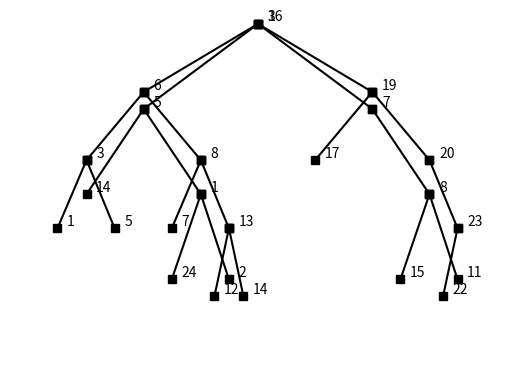

Write the Python code that produced this figure.
import matplotlib.pyplot as plt

#######Classe Noeud#######
class Noeud:
   def __init__(self, val=None):
      self.val = val
      self.FilsG = None
      self.FilsD = None
      self.Pere = None

   def HauteurNoeud(self):
       hg=0
       hd=0
       if self.FilsG!=None:
           hg=self.FilsG.HauteurNoeud()
       if self.FilsD!=None:
           hd=self.FilsD.HauteurNoeud()
       return max(hd,hg)+1

 
#######Classe Arbre Binaire#######
class ArbreBinaire:
   def __init__(self):
        self.rac=None

   def AjoutRacine(self,val):
       nouvNoeud=Noeud(val)
       self.rac=nouvNoeud

   def AjoutNoeudFilsG(self,x,val):
       if x.FilsG==None:
           nouvNoeud=Noeud(val)
           x.FilsG=nouvNoeud
           nouvNoeud.Pere=x

   def AjoutNoeudFilsD(self,x,val):
       if x.FilsD==None:
           nouvNoeud=Noeud(val)
           x.FilsD=nouvNoeud
           nouvNoeud.Pere=x

   def DessinArbreNiveau(self,nx,rect,dy):
       if nx==None: return
       x1, x2, y1, y2 = rect
       xm = (x1 + x2) // 2
       self.DessinArbreNiveau(nx.FilsG, (x1, xm, y1, y2 - dy), dy)
       self.DessinArbreNiveau(nx.FilsD, (xm, x2, y1, y2 - dy), dy)
       plt.text(xm + 10, y2, str(nx.val), fontsize=10, horizontalalignment='left',verticalalignment='bottom')
       if nx.FilsG!=None:
          a, b = ((xm, (x1 + xm) // 2), (y2, y2 - dy))
          plt.plot(a, b, 'k', marker='s')
       if nx.FilsD!=None:
          c, d = ((xm, (x2 + xm) // 2), (y2, y2 - dy))
          plt.plot(c, d, 'k', marker='s')

   def DessinArbre(self):
        d = 512
        pad = 20
        dy = (d - 2 * pad) / self.rac.HauteurNoeud()
        self.DessinArbreNiveau(self.rac, (pad, d - pad, pad, d - pad), dy)
        plt.axis([0, d, 0, d])
        plt.axis('off')
        plt.show()
        
################################################        
        
def Maximum(x):
    if (x.FilsG != None):
        if (x.FilsD != None):
            maxFils = max(Maximum(x.FilsG),Maximum(x.FilsD))
        else:
            maxFils = Maximum(x.FilsG)
    elif (x.FilsD != None):
        maxFils = Maximum(x.FilsD)
    else:
        maxFils = x.val
    return max(x.val,maxFils)

def ParcoursInfixe(x):
    if (x!=None):
        return str(ParcoursInfixe(x.FilsG)) + str(x.val) + str(ParcoursInfixe(x.FilsD))
    else: return " "

def ParcoursPrefixe(x):
    if (x!=None):
        return str(x.val) + str(ParcoursInfixe(x.FilsG)) + str(ParcoursInfixe(x.FilsD))
    else: return " "

def ParcoursSufixe(x):
    if (x!=None):
        return str(ParcoursInfixe(x.FilsG)) + str(ParcoursInfixe(x.FilsD)) + str(x.val)
    else: return " "

def Inserer(ABR,z):
    x=ABR.rac    
    p=None
    while(x!=None):
        p=x
        if (z.val < x.val):
            x = x.FilsG
        else: x = x.FilsD
    z.Pere = p
    if (p==None): ABR.rac = z
    else: 
        if (z.val < p.val):
            p.FilsG = z
        else: p.FilsD = z

def CreerABR(ArbRech,L):
    for i in range(0,len(L)):
        Inserer(ArbRech,Noeud(L[i]))

def RechercheCle(ABR,k):
    x=ABR.rac
    while(x != None):
        if (x.val == k):
            return True
        elif (x.val > k):
            x = x.FilsG
        else:
            x = x.FilsD
    return False

#######Arbre Binaire########
Arb=ArbreBinaire()
Arb.AjoutRacine(3)
Arb.AjoutNoeudFilsG(Arb.rac, 5)
Arb.AjoutNoeudFilsD(Arb.rac, 7)
Arb.AjoutNoeudFilsD(Arb.rac.FilsG, 1)
Arb.AjoutNoeudFilsG(Arb.rac.FilsG, 14)
Arb.AjoutNoeudFilsD(Arb.rac.FilsD, 8)
Arb.AjoutNoeudFilsG(Arb.rac.FilsD.FilsD, 15)
Arb.AjoutNoeudFilsG(Arb.rac.FilsG.FilsD, 24)
Arb.AjoutNoeudFilsD(Arb.rac.FilsG.FilsD, 2)
print("Arbre Binaire : Maximum des valeurs de l'arbre: ",Maximum(Arb.rac))
print("Arbre Binaire : Parcours Infixe: [",ParcoursInfixe(Arb.rac),"]")
print("Arbre Binaire : Parcours Prefixe: [",ParcoursPrefixe(Arb.rac),"]")
print("Arbre Binaire : Parcours Sufixe: [",ParcoursSufixe(Arb.rac),"]")
print("Arbre Binaire : Insertion du noeud 11")
Inserer(Arb, Noeud(11))
print("\n")
Arb.DessinArbre()

#######Arbre Binaire de Recherche########
L=[16,6,3,19,8,7,17,20,23,1,5,13,22,14,12]
ArbRech = ArbreBinaire()
CreerABR(ArbRech, L)
print("Arbre Recherche : Existe-il un noeud 15 ? ",RechercheCle(ArbRech, 15))
ArbRech.DessinArbre()
#CreerABR(ABR,L)
#ABR.DessinArbre()
#RechercheCle(ABR,23)

